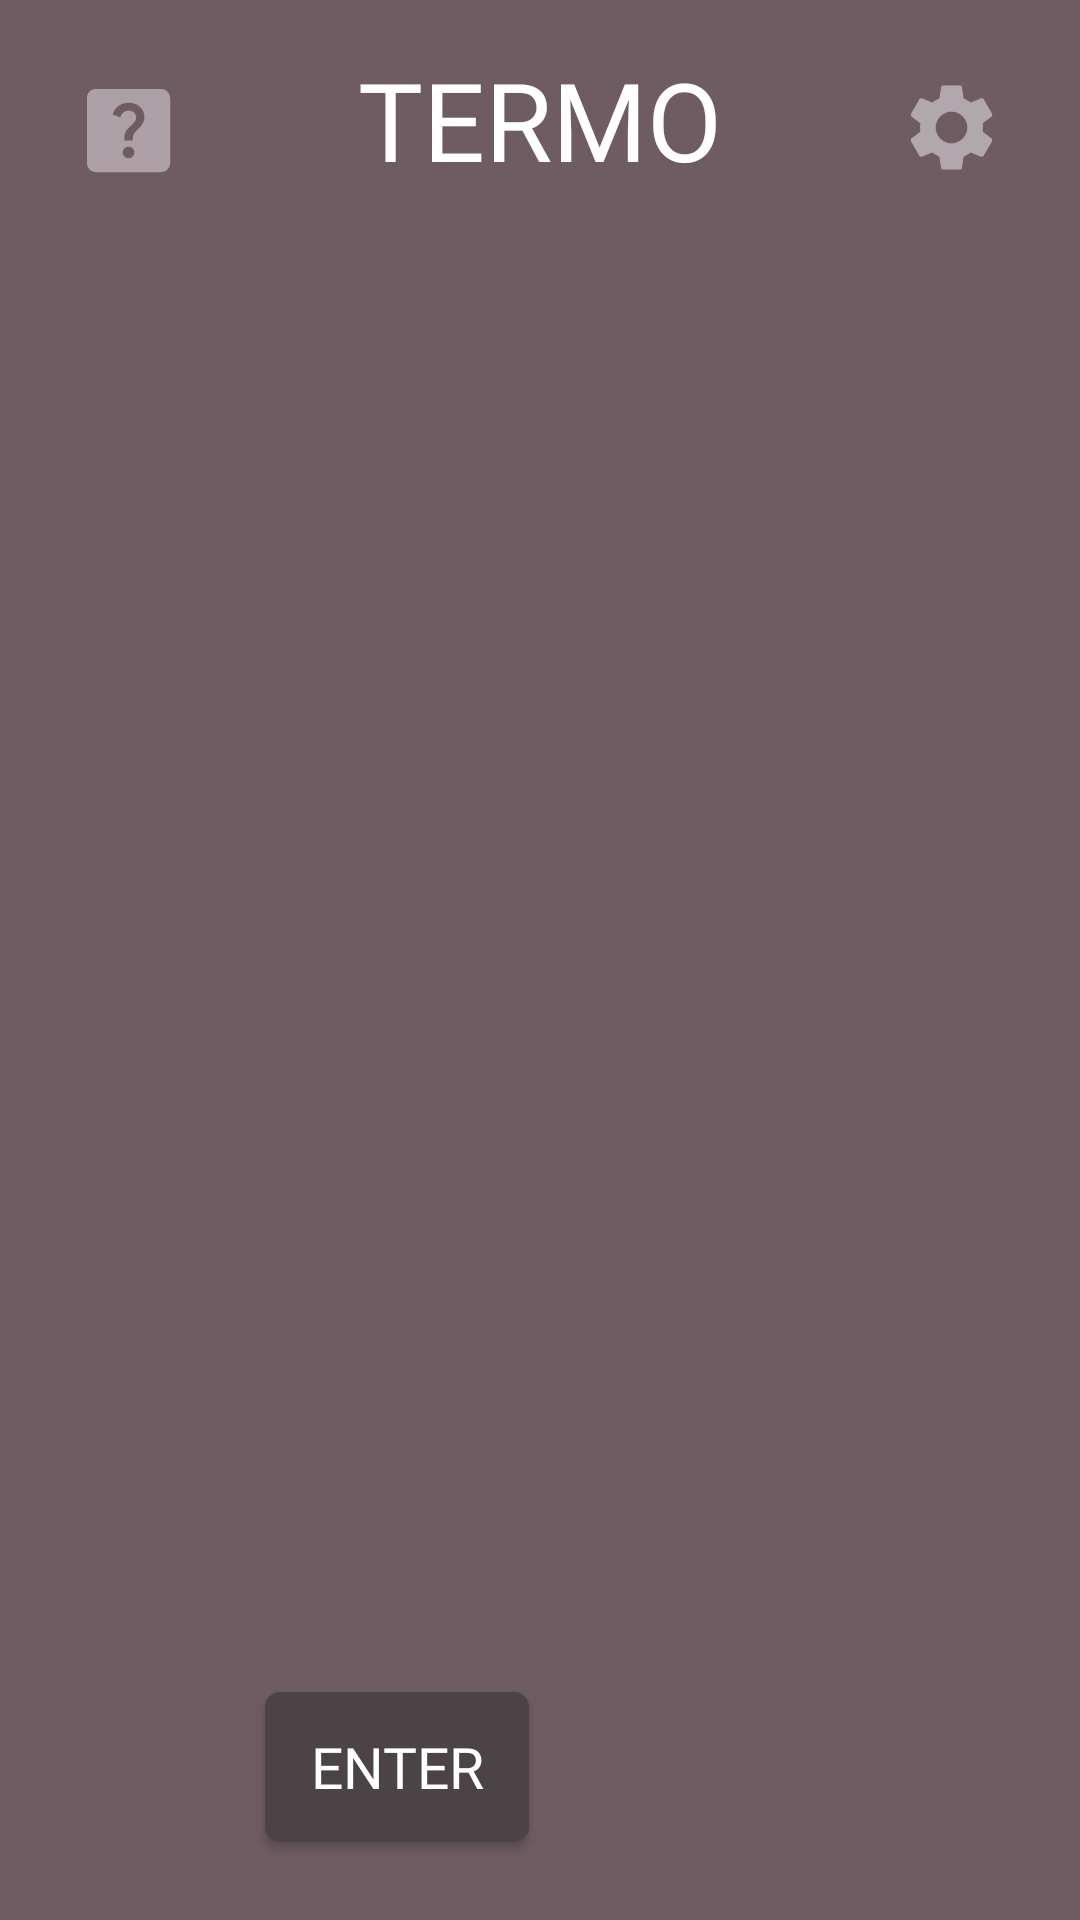

Android layout source for this screen:
<!-- AndroidManifest.xml: application theme Theme.Termor -->
<!-- res/layout/activity_main.xml -->
<?xml version="1.0" encoding="utf-8"?>
<androidx.constraintlayout.widget.ConstraintLayout xmlns:android="http://schemas.android.com/apk/res/android"
    xmlns:app="http://schemas.android.com/apk/res-auto"
    xmlns:tools="http://schemas.android.com/tools"
    android:layout_width="match_parent"
    android:layout_height="match_parent"
    android:background="@color/background"
    tools:context=".MainActivity">

    <LinearLayout
        android:id="@+id/constraintLayout2"
        android:layout_width="match_parent"
        android:layout_height="wrap_content"

        android:orientation="horizontal"
        android:padding="25dp"
        app:layout_constraintEnd_toStartOf="@+id/all_columns_and_rows_inputs_grid"
        app:layout_constraintStart_toStartOf="@+id/all_columns_and_rows_inputs_grid"
        app:layout_constraintTop_toTopOf="parent">

        <ImageView
            android:id="@+id/help_button"
            android:layout_width="37dp"
            android:layout_height="37dp"
            android:layout_gravity="clip_vertical"
            android:layout_marginStart="-30dp"
            android:layout_marginTop="24dp"
            android:layout_weight="1"
            app:layout_constraintStart_toStartOf="parent"
            app:layout_constraintTop_toTopOf="parent"
            app:srcCompat="@drawable/ic_baseline_help_center_24" />

        <TextView
            android:id="@+id/appName"
            android:layout_width="wrap_content"
            android:layout_height="wrap_content"
            android:layout_marginTop="-10dp"
            android:layout_weight="1"
            android:fontFamily="@font/mitrbold"
            android:text="@string/app_name"
            android:textAlignment="center"
            android:textColor="@color/white"
            android:textSize="36.44sp"
            app:layout_constraintEnd_toEndOf="parent"
            app:layout_constraintStart_toStartOf="parent"
            app:layout_constraintTop_toTopOf="parent" />


        <ImageView
            android:id="@+id/new_word_button"
            android:layout_width="37dp"
            android:layout_height="35dp"
            android:layout_gravity="clip_vertical"
            android:layout_marginTop="26dp"
            android:layout_marginEnd="-30dp"
            android:layout_marginRight="0dp"
            android:layout_weight="1"
            app:layout_constraintEnd_toEndOf="parent"
            app:layout_constraintTop_toTopOf="parent"
            app:srcCompat="@drawable/ic_baseline_settings_24" />
    </LinearLayout>


    <GridLayout
        android:id="@+id/all_columns_and_rows_inputs_grid"
        android:layout_width="wrap_content"
        android:layout_height="350dp"
        android:columnCount="1"
        android:rowCount="3"
        app:layout_constraintEnd_toEndOf="parent"
        app:layout_constraintHorizontal_bias="0.498"
        app:layout_constraintStart_toStartOf="parent"
        app:layout_constraintTop_toBottomOf="@+id/constraintLayout2">


    </GridLayout>


    <GridLayout
        android:id="@+id/keyboard_grid"
        android:layout_width="wrap_content"
        android:layout_height="wrap_content"
        android:layout_marginTop="0dp"
        android:layout_marginBottom="23dp"
        android:useDefaultMargins="true"

        android:columnCount="10"
        android:rowCount="2"

        app:layout_constraintBottom_toBottomOf="parent"
        app:layout_constraintEnd_toEndOf="parent"
        app:layout_constraintHorizontal_bias="0.498"
        app:layout_constraintStart_toStartOf="parent"
        app:layout_constraintVertical_bias="0.483"/>

    <Button
        android:id="@+id/button_enter"
        android:layout_width="wrap_content"
        android:layout_height="50dp"
        android:layout_margin="3dp"
        android:background="@drawable/background_inputs"
        app:backgroundTint="@color/keyboard_color"
        android:fontFamily="@font/mitrmedium"
        android:text="Enter"
        android:textAllCaps="true"
        android:textColor="@color/white"
        android:textSize="19dp"
        app:layout_constraintBottom_toBottomOf="@id/keyboard_grid"
        app:layout_constraintRight_toRightOf="@id/keyboard_grid" />


</androidx.constraintlayout.widget.ConstraintLayout>
<!-- resources referenced by this layout -->
<resources>
  <color name="background">#6e5c62</color>
  <color name="keyboard_color">#4c4347</color>
  <color name="white">#FFFFFFFF</color>
  <!-- drawable background_inputs (drawable) -->
  <?xml version="1.0" encoding="utf-8"?>
  <shape xmlns:android="http://schemas.android.com/apk/res/android"
      android:shape="rectangle">
      <corners android:radius="5dp" />
      <stroke android:width="0dp"  />
      <solid android:color="@color/container" />
  </shape>
  <!-- drawable ic_baseline_help_center_24 (drawable) -->
  <vector android:alpha="0.9" android:height="24dp" android:tint="#B3A7AE"
      android:viewportHeight="24" android:viewportWidth="24"
      android:width="24dp" xmlns:android="http://schemas.android.com/apk/res/android">
      <path android:fillColor="@android:color/white" android:pathData="M19,3H5C3.9,3 3,3.9 3,5v14c0,1.1 0.9,2 2,2h14c1.1,0 2,-0.9 2,-2V5C21,3.9 20.1,3 19,3zM12.01,18c-0.7,0 -1.26,-0.56 -1.26,-1.26c0,-0.71 0.56,-1.25 1.26,-1.25c0.71,0 1.25,0.54 1.25,1.25C13.25,17.43 12.72,18 12.01,18zM15.02,10.6c-0.76,1.11 -1.48,1.46 -1.87,2.17c-0.16,0.29 -0.22,0.48 -0.22,1.41h-1.82c0,-0.49 -0.08,-1.29 0.31,-1.98c0.49,-0.87 1.42,-1.39 1.96,-2.16c0.57,-0.81 0.25,-2.33 -1.37,-2.33c-1.06,0 -1.58,0.8 -1.8,1.48L8.56,8.49C9.01,7.15 10.22,6 11.99,6c1.48,0 2.49,0.67 3.01,1.52C15.44,8.24 15.7,9.59 15.02,10.6z"/>
  </vector>
  <!-- drawable ic_baseline_settings_24 (drawable) -->
  <vector android:height="24dp" android:tint="#B3A7AE"
      android:viewportHeight="24" android:viewportWidth="24"
      android:width="24dp" xmlns:android="http://schemas.android.com/apk/res/android">
      <path android:fillColor="@android:color/white" android:pathData="M19.14,12.94c0.04,-0.3 0.06,-0.61 0.06,-0.94c0,-0.32 -0.02,-0.64 -0.07,-0.94l2.03,-1.58c0.18,-0.14 0.23,-0.41 0.12,-0.61l-1.92,-3.32c-0.12,-0.22 -0.37,-0.29 -0.59,-0.22l-2.39,0.96c-0.5,-0.38 -1.03,-0.7 -1.62,-0.94L14.4,2.81c-0.04,-0.24 -0.24,-0.41 -0.48,-0.41h-3.84c-0.24,0 -0.43,0.17 -0.47,0.41L9.25,5.35C8.66,5.59 8.12,5.92 7.63,6.29L5.24,5.33c-0.22,-0.08 -0.47,0 -0.59,0.22L2.74,8.87C2.62,9.08 2.66,9.34 2.86,9.48l2.03,1.58C4.84,11.36 4.8,11.69 4.8,12s0.02,0.64 0.07,0.94l-2.03,1.58c-0.18,0.14 -0.23,0.41 -0.12,0.61l1.92,3.32c0.12,0.22 0.37,0.29 0.59,0.22l2.39,-0.96c0.5,0.38 1.03,0.7 1.62,0.94l0.36,2.54c0.05,0.24 0.24,0.41 0.48,0.41h3.84c0.24,0 0.44,-0.17 0.47,-0.41l0.36,-2.54c0.59,-0.24 1.13,-0.56 1.62,-0.94l2.39,0.96c0.22,0.08 0.47,0 0.59,-0.22l1.92,-3.32c0.12,-0.22 0.07,-0.47 -0.12,-0.61L19.14,12.94zM12,15.6c-1.98,0 -3.6,-1.62 -3.6,-3.6s1.62,-3.6 3.6,-3.6s3.6,1.62 3.6,3.6S13.98,15.6 12,15.6z"/>
  </vector>
  <string name="app_name">TERMO</string>
  <style name="Theme.Termor" parent="Theme.MaterialComponents.DayNight.DarkActionBar">
          
          <item name="colorPrimary">@color/background</item>
          <item name="colorPrimaryVariant">@color/background</item>
          <item name="colorOnPrimary">@color/white</item>
          
          <item name="colorSecondary">@color/background</item>
          <item name="colorSecondaryVariant">@color/background</item>
          <item name="colorOnSecondary">@color/white</item>
          
          <item name="android:statusBarColor" tools:targetApi="l">?attr/colorPrimaryVariant</item>
          
      </style>
  <color name="container">#615459</color>
</resources>
